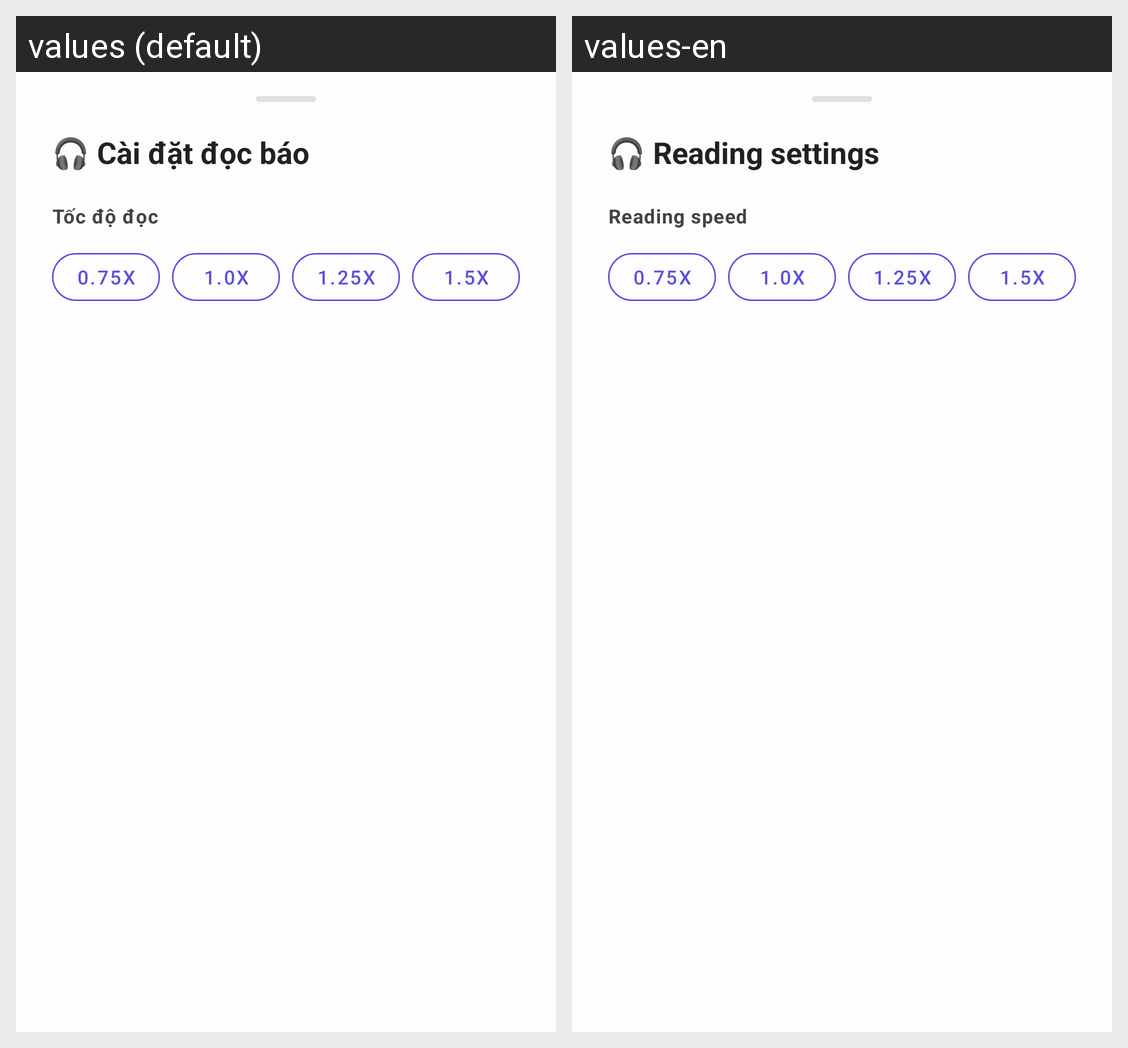

Here is an Android app screen in its default locale and in the app's own translations. Write out the translated-string differences for the strings that appear on this screen.
Android screen res/layout/layout_bottom_sheet_news_settings.xml rendered under 2 locales, left to right: values (default), values-en. Device: Nexus 5 (rendered at 1080×1920; each locale shown at half size, 540×960, under a caption strip naming it); theme Theme.TraffiGo.
Strings drawn on this screen, with the default value and each locale's value (text and hints the layout hard-codes, and strings that could not be matched under every locale, appear in the picture but are not listed):

news_settings_title
  values: 🎧 Cài đặt đọc báo
  values-en: 🎧 Reading settings

news_settings_speed
  values: Tốc độ đọc
  values-en: Reading speed

speed_075
  values: 0.75x
  values-en: 0.75x

speed_100
  values: 1.0x
  values-en: 1.0x

speed_125
  values: 1.25x
  values-en: 1.25x

speed_150
  values: 1.5x
  values-en: 1.5x
